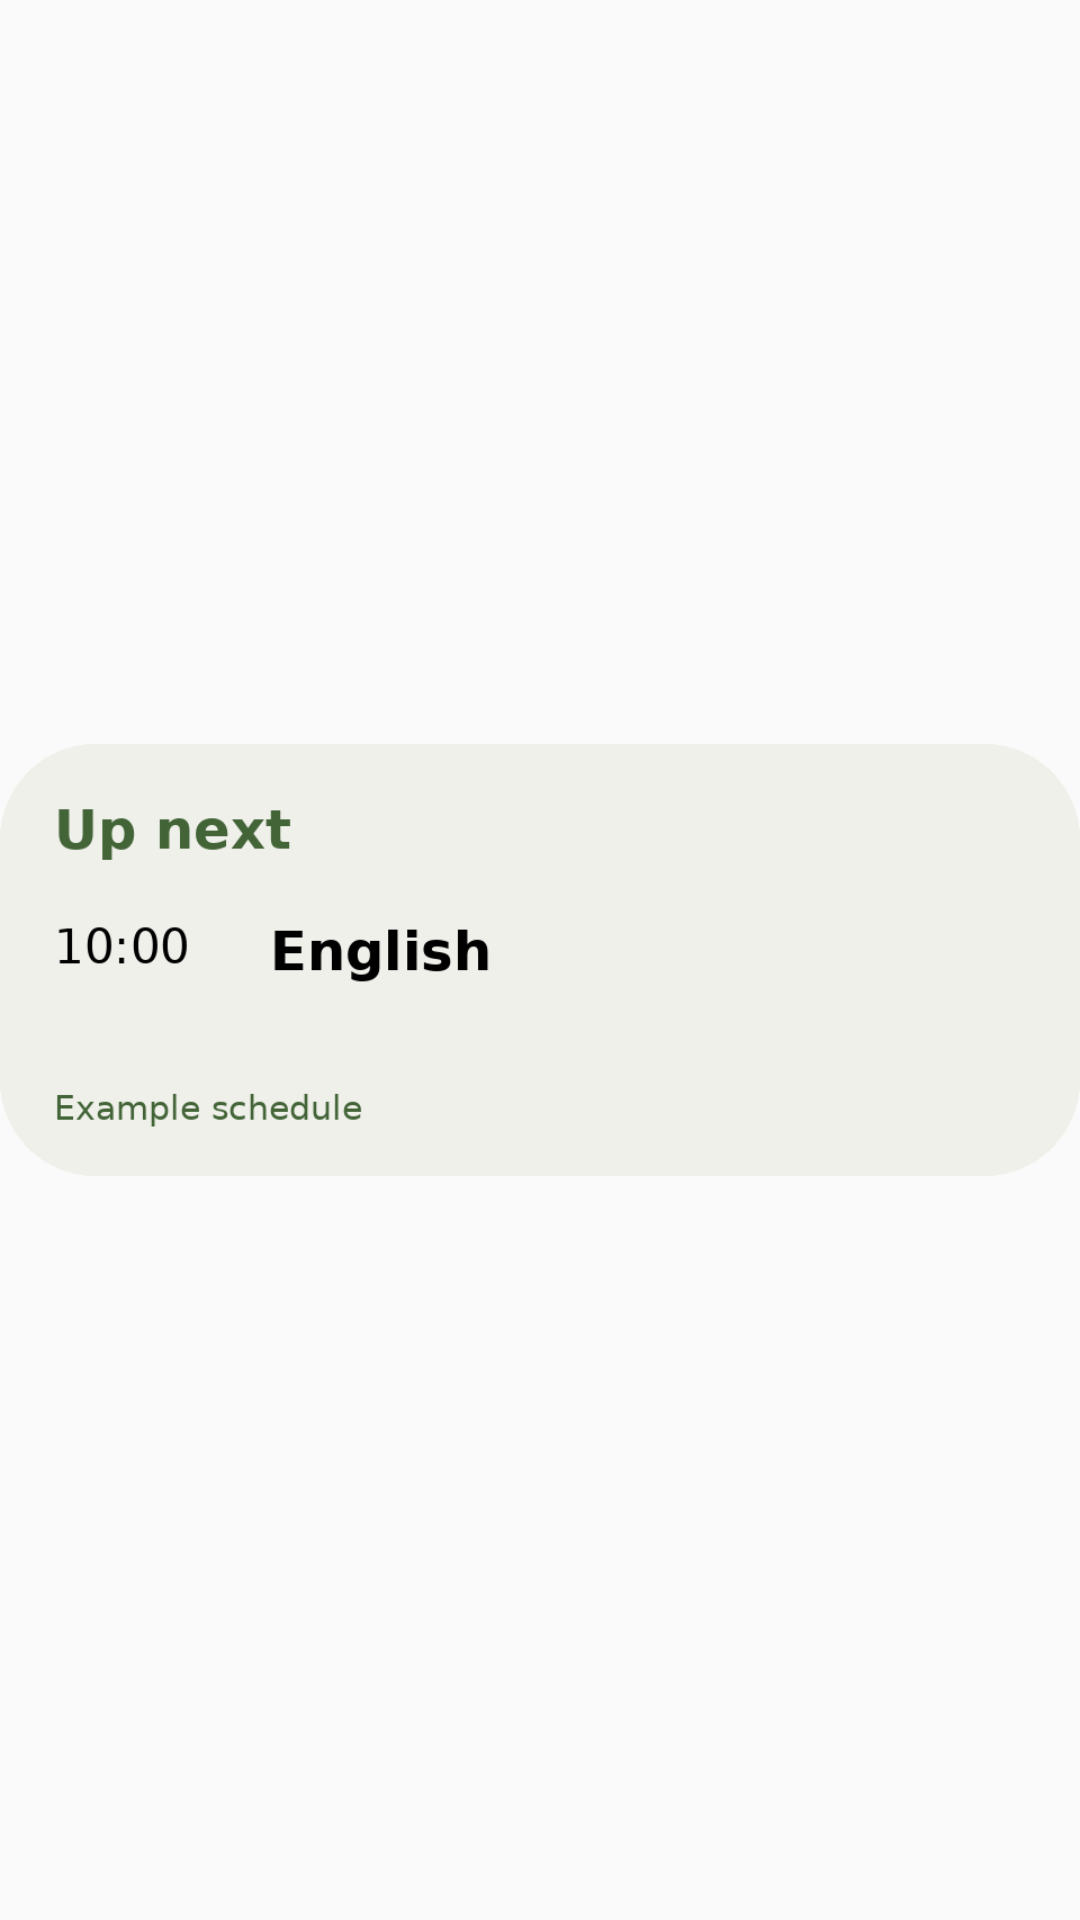

Android layout source for this screen:
<!-- AndroidManifest.xml: application theme Theme.EduSchedule -->
<!-- res/layout/widget_preview_next.xml -->
<ImageView xmlns:android="http://schemas.android.com/apk/res/android"
    android:layout_width="match_parent" android:layout_height="match_parent"
    android:src="@drawable/widget_preview_next" android:scaleType="fitCenter"
    android:contentDescription="@string/widget_picker_next_description" />
<!-- resources referenced by this layout -->
<resources>
  <!-- drawable widget_preview_next: png bitmap (drawable-et-night-nodpi, 17096 bytes) -->
  <string name="widget_picker_next_description">The next lesson in your saved timetable</string>
  <style name="Theme.EduSchedule" parent="android:style/Theme.Material.Light.NoActionBar">
          <item name="android:fontFamily">sans</item>
          <item name="android:windowLightStatusBar">true</item>
          <item name="android:statusBarColor">@android:color/transparent</item>
          <item name="android:navigationBarColor">@android:color/transparent</item>
          <item name="android:windowActionModeOverlay">true</item>
      </style>
</resources>
